3-way image classification set "fold3" from GitHub (Anuvathan/Coco_Anuvathan); label vocabulary: caterpillar, healthy, leaf spot.

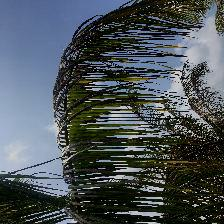
Label: caterpillar

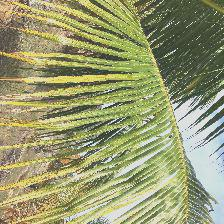
Label: leaf spot

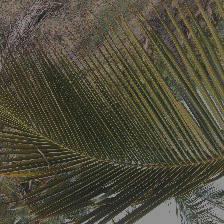
Label: leaf spot

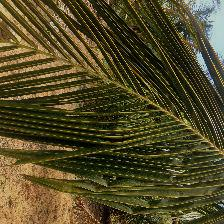
Label: healthy

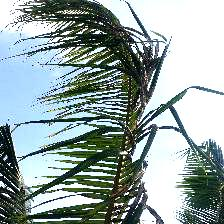
Label: caterpillar

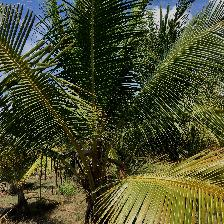
Label: healthy
